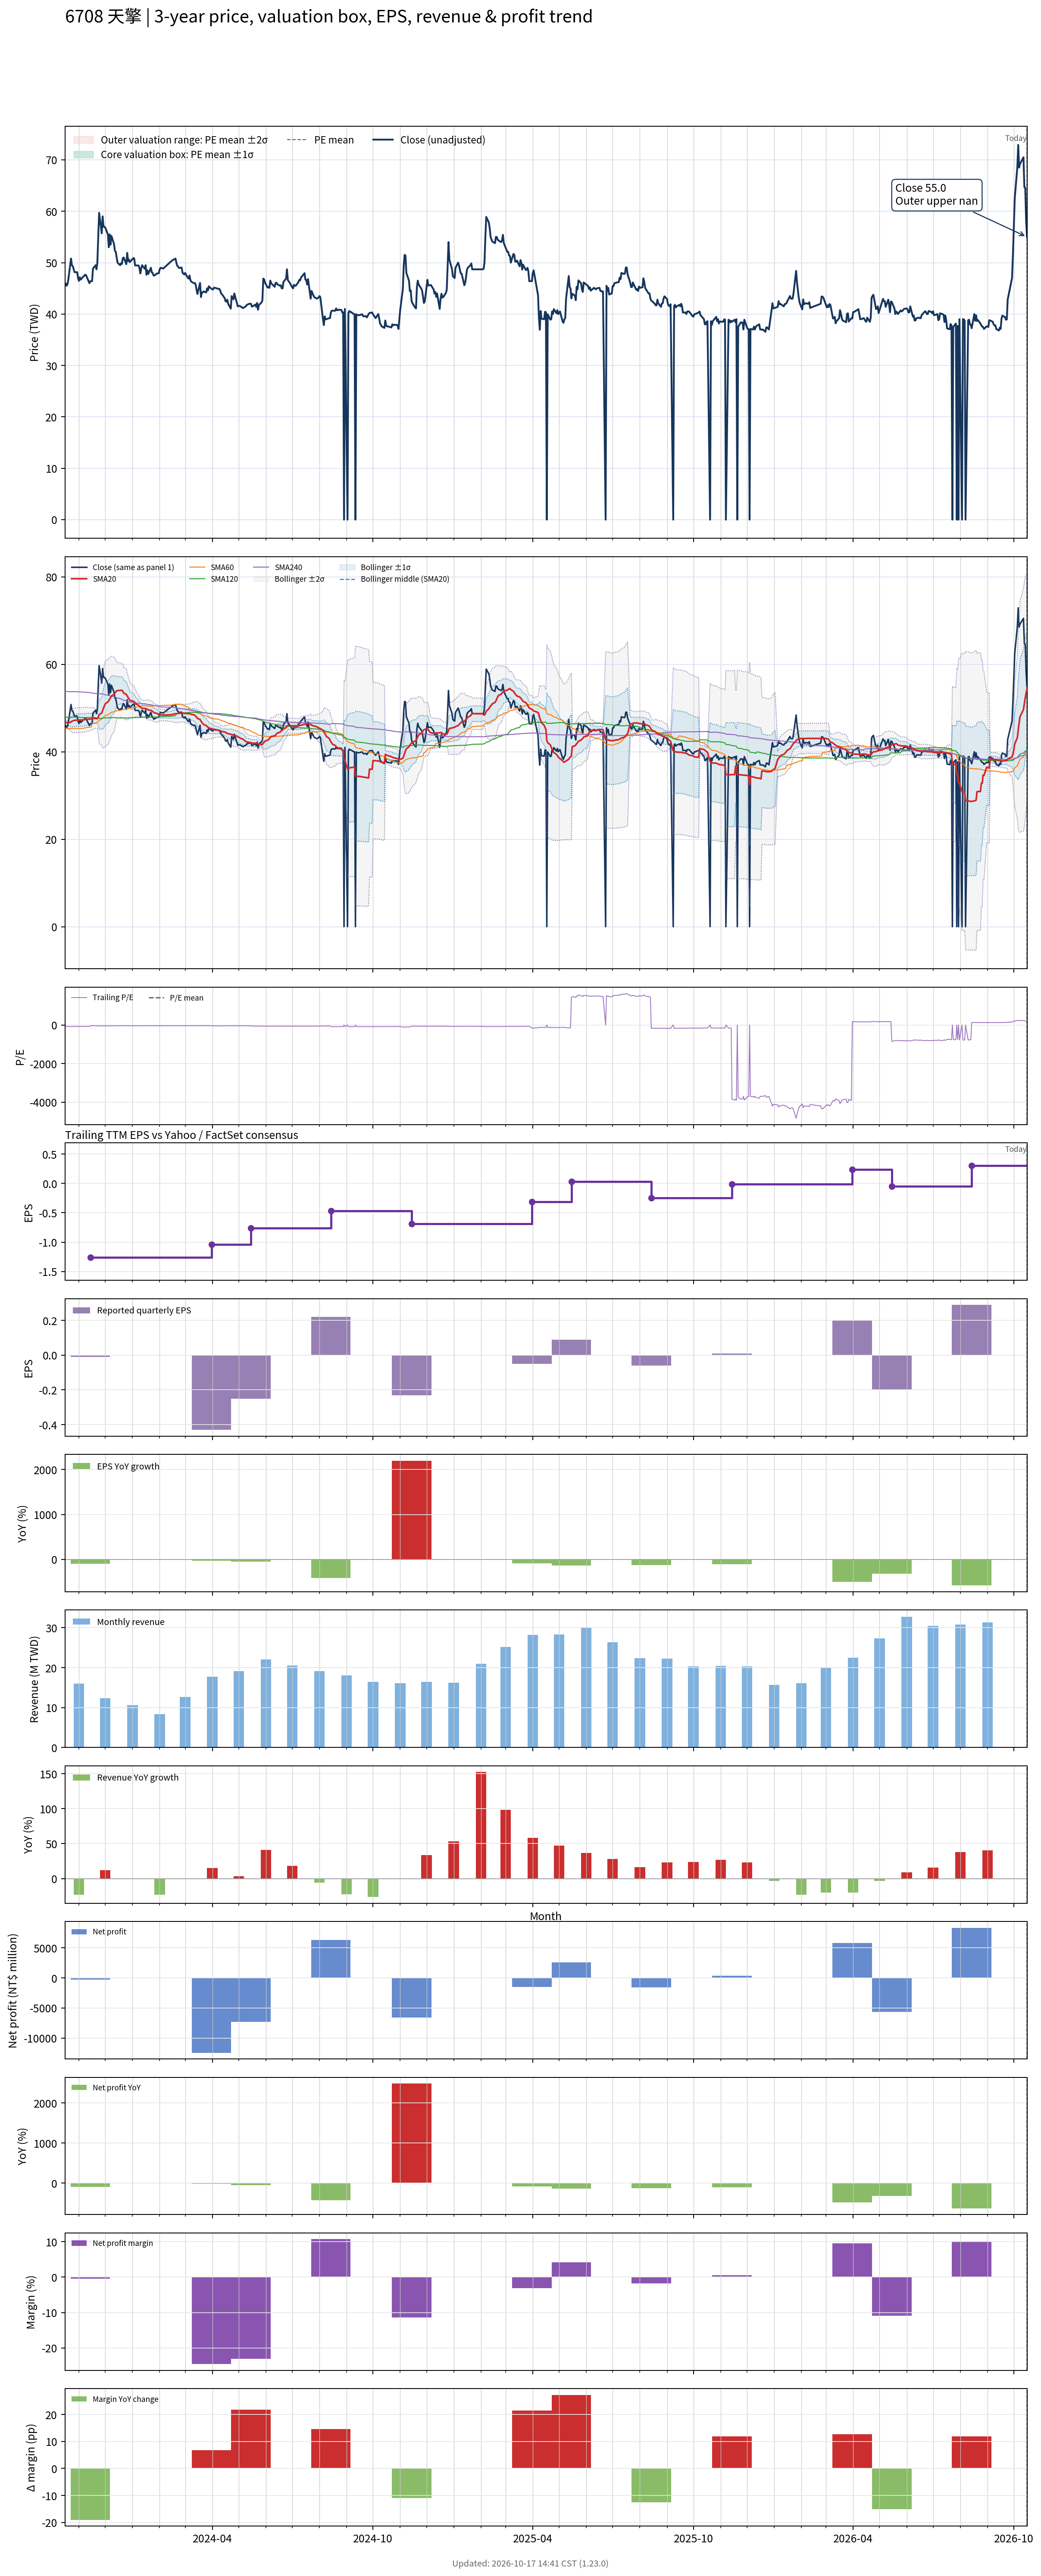

Source data for this figure (header and first rows):
# chart-version: skill-stock-dynamic-val…
date, close, available_date, period_end, eps, ttm_eps, pe, pe_mean, pe_std, price_m2, price_m1, price_mean, price_p1, price_p2, forward_eps, forward_pe, forward_pe_mean, forward_pe_std, forward_price_m2, forward_price_m1, forward_price_mean, forward_price_p1, forward_price_p2, sma20
2023-10-16, 45.65, 2023-08-14, 2023-06-30, -0.07, -0.63, -72.46, , , , , , , , , , , , , , , , , 46.8
2023-10-17, 45.95, 2023-08-14, 2023-06-30, -0.07, -0.63, -72.94, , , , , , , , , , , , , , , , , 46.76
2023-10-18, 45.5, 2023-08-14, 2023-06-30, -0.07, -0.63, -72.22, , , , , , , , , , , , , , , , , 46.67
2023-10-19, 45.85, 2023-08-14, 2023-06-30, -0.07, -0.63, -72.78, , , , , , , , , , , , , , , , , 46.62
2023-10-20, 46.8, 2023-08-14, 2023-06-30, -0.07, -0.63, -74.29, , , , , , , , , , , , , , , , , 46.6
2023-10-23, 50.8, 2023-08-14, 2023-06-30, -0.07, -0.63, -80.63, , , , , , , , , , , , , , , , , 46.79
2023-10-24, 49.5, 2023-08-14, 2023-06-30, -0.07, -0.63, -78.57, , , , , , , , , , , , , , , , , 46.97
2023-10-25, 49.3, 2023-08-14, 2023-06-30, -0.07, -0.63, -78.25, , , , , , , , , , , , , , , , , 47.08
2023-10-26, 48.75, 2023-08-14, 2023-06-30, -0.07, -0.63, -77.38, , , , , , , , , , , , , , , , , 47.14
2023-10-27, 48.15, 2023-08-14, 2023-06-30, -0.07, -0.63, -76.43, , , , , , , , , , , , , , , , , 47.19
2023-10-30, 48.15, 2023-08-14, 2023-06-30, -0.07, -0.63, -76.43, , , , , , , , , , , , , , , , , 47.24
2023-10-31, 47, 2023-08-14, 2023-06-30, -0.07, -0.63, -74.6, , , , , , , , , , , , , , , , , 47.24
2023-11-01, 46.45, 2023-08-14, 2023-06-30, -0.07, -0.63, -73.73, , , , , , , , , , , , , , , , , 47.24
2023-11-02, 47.15, 2023-08-14, 2023-06-30, -0.07, -0.63, -74.84, , , , , , , , , , , , , , , , , 47.28
2023-11-03, 46.7, 2023-08-14, 2023-06-30, -0.07, -0.63, -74.13, , , , , , , , , , , , , , , , , 47.27
2023-11-06, 47.3, 2023-08-14, 2023-06-30, -0.07, -0.63, -75.08, , , , , , , , , , , , , , , , , 47.28
2023-11-07, 47.4, 2023-08-14, 2023-06-30, -0.07, -0.63, -75.24, , , , , , , , , , , , , , , , , 47.3
2023-11-08, 47.65, 2023-08-14, 2023-06-30, -0.07, -0.63, -75.63, , , , , , , , , , , , , , , , , 47.37
2023-11-09, 47.6, 2023-08-14, 2023-06-30, -0.07, -0.63, -75.56, , , , , , , , , , , , , , , , , 47.41
2023-11-10, 47.2, 2023-08-14, 2023-06-30, -0.07, -0.63, -74.92, , , , , , , , , , , , , , , , , 47.44
2023-11-13, 46, 2023-08-14, 2023-06-30, -0.07, -0.63, -73.02, , , , , , , , , , , , , , , , , 47.46
2023-11-14, 46.4, 2023-11-14, 2023-09-30, -0.01, -1.26, -36.83, , , , , , , , , , , , , , , , , 47.48
2023-11-15, 46.4, 2023-11-14, 2023-09-30, -0.01, -1.26, -36.83, , , , , , , , , , , , , , , , , 47.53
2023-11-16, 46.4, 2023-11-14, 2023-09-30, -0.01, -1.26, -36.83, , , , , , , , , , , , , , , , , 47.55
2023-11-17, 48.85, 2023-11-14, 2023-09-30, -0.01, -1.26, -38.77, , , , , , , , , , , , , , , , , 47.66
2023-11-20, 49.5, 2023-11-14, 2023-09-30, -0.01, -1.26, -39.29, , , , , , , , , , , , , , , , , 47.59
2023-11-21, 48.7, 2023-11-14, 2023-09-30, -0.01, -1.26, -38.65, , , , , , , , , , , , , , , , , 47.55
2023-11-22, 50, 2023-11-14, 2023-09-30, -0.01, -1.26, -39.68, , , , , , , , , , , , , , , , , 47.59
2023-11-23, 55, 2023-11-14, 2023-09-30, -0.01, -1.26, -43.65, , , , , , , , , , , , , , , , , 47.9
2023-11-24, 59.7, 2023-11-14, 2023-09-30, -0.01, -1.26, -47.38, , , , , , , , , , , , , , , , , 48.48
2023-11-27, 55.7, 2023-11-14, 2023-09-30, -0.01, -1.26, -44.21, , , , , , , , , , , , , , , , , 48.85
2023-11-28, 59, 2023-11-14, 2023-09-30, -0.01, -1.26, -46.83, , , , , , , , , , , , , , , , , 49.45
2023-11-29, 57, 2023-11-14, 2023-09-30, -0.01, -1.26, -45.24, , , , , , , , , , , , , , , , , 49.98
2023-11-30, 57, 2023-11-14, 2023-09-30, -0.01, -1.26, -45.24, , , , , , , , , , , , , , , , , 50.48
2023-12-01, 56.8, 2023-11-14, 2023-09-30, -0.01, -1.26, -45.08, , , , , , , , , , , , , , , , , 50.98
2023-12-04, 55.5, 2023-11-14, 2023-09-30, -0.01, -1.26, -44.05, , , , , , , , , , , , , , , , , 51.39
2023-12-05, 53, 2023-11-14, 2023-09-30, -0.01, -1.26, -42.06, , , , , , , , , , , , , , , , , 51.67
2023-12-06, 55.5, 2023-11-14, 2023-09-30, -0.01, -1.26, -44.05, , , , , , , , , , , , , , , , , 52.06
2023-12-07, 53.5, 2023-11-14, 2023-09-30, -0.01, -1.26, -42.46, , , , , , , , , , , , , , , , , 52.36
2023-12-08, 55.2, 2023-11-14, 2023-09-30, -0.01, -1.26, -43.81, , , , , , , , , , , , , , , , , 52.76
2023-12-11, 53.6, 2023-11-14, 2023-09-30, -0.01, -1.26, -42.54, , , , , , , , , , , , , , , , , 53.14
2023-12-12, 52.3, 2023-11-14, 2023-09-30, -0.01, -1.26, -41.51, , , , , , , , , , , , , , , , , 53.43
2023-12-13, 52.1, 2023-11-14, 2023-09-30, -0.01, -1.26, -41.35, , , , , , , , , , , , , , , , , 53.72
2023-12-14, 51, 2023-11-14, 2023-09-30, -0.01, -1.26, -40.48, , , , , , , , , , , , , , , , , 53.95
2023-12-15, 50, 2023-11-14, 2023-09-30, -0.01, -1.26, -39.68, , , , , , , , , , , , , , , , , 54.01
2023-12-18, 49.5, 2023-11-14, 2023-09-30, -0.01, -1.26, -39.29, , , , , , , , , , , , , , , , , 54.01
2023-12-19, 49.9, 2023-11-14, 2023-09-30, -0.01, -1.26, -39.6, , , , , , , , , , , , , , , , , 54.06
2023-12-20, 49.75, 2023-11-14, 2023-09-30, -0.01, -1.26, -39.48, , , , , , , , , , , , , , , , , 54.05
2023-12-21, 50.9, 2023-11-14, 2023-09-30, -0.01, -1.26, -40.4, , , , , , , , , , , , , , , , , 53.85
2023-12-22, 51, 2023-11-14, 2023-09-30, -0.01, -1.26, -40.48, , , , , , , , , , , , , , , , , 53.41
2023-12-25, 49.7, 2023-11-14, 2023-09-30, -0.01, -1.26, -39.44, , , , , , , , , , , , , , , , , 53.11
2023-12-26, 51.9, 2023-11-14, 2023-09-30, -0.01, -1.26, -41.19, , , , , , , , , , , , , , , , , 52.76
2023-12-27, 50.3, 2023-11-14, 2023-09-30, -0.01, -1.26, -39.92, , , , , , , , , , , , , , , , , 52.42
2023-12-28, 50.6, 2023-11-14, 2023-09-30, -0.01, -1.26, -40.16, , , , , , , , , , , , , , , , , 52.1
2023-12-29, 50.1, 2023-11-14, 2023-09-30, -0.01, -1.26, -39.76, , , , , , , , , , , , , , , , , 51.77
2024-01-02, 50.9, 2023-11-14, 2023-09-30, -0.01, -1.26, -40.4, , , , , , , , , , , , , , , , , 51.54
2024-01-03, 50.8, 2023-11-14, 2023-09-30, -0.01, -1.26, -40.32, , , , , , , , , , , , , , , , , 51.43
2024-01-04, 49.45, 2023-11-14, 2023-09-30, -0.01, -1.26, -39.25, , , , , , , , , , , , , , , , , 51.12
2024-01-05, 49.45, 2023-11-14, 2023-09-30, -0.01, -1.26, -39.25, , , , , , , , , , , , , , , , , 50.92
... 671 more rows
